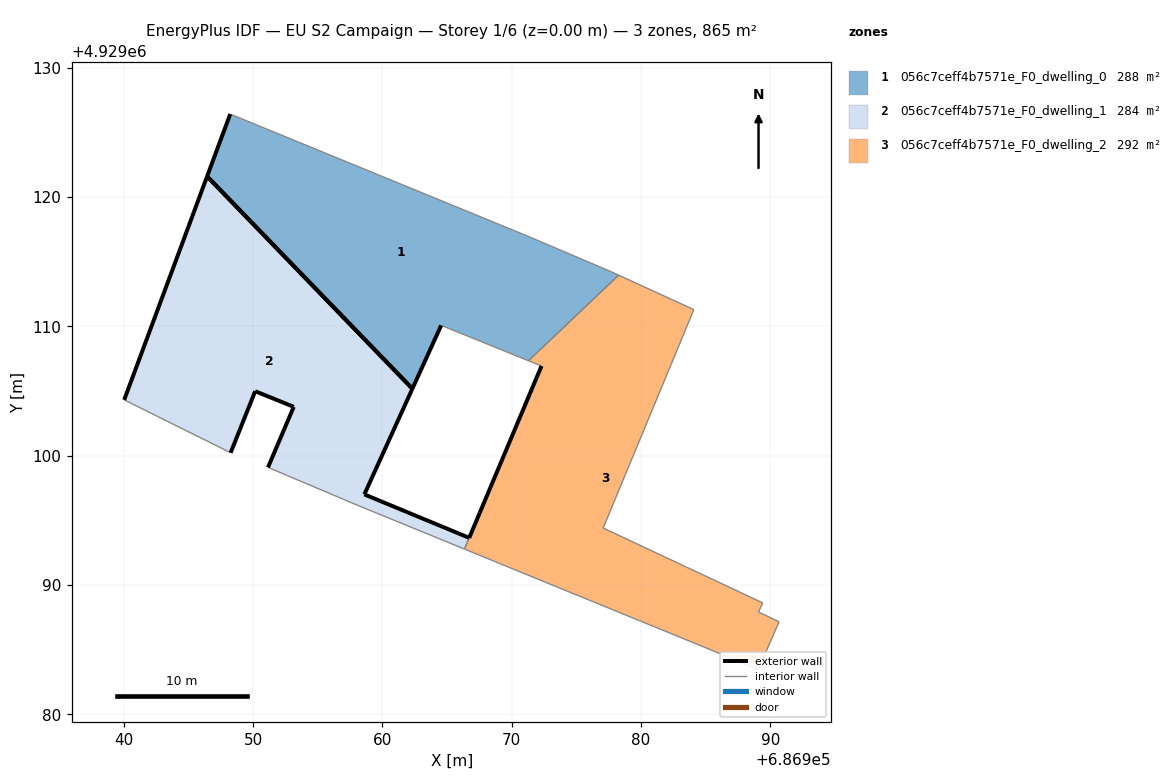
=== STOREY PLAN SPEC (per zone: floor XY polygon, exterior-wall plan segments, windows/doors) ===
zone 1: 056c7ceff4b7571e_F0_dwelling_0  (288.3 m²)
  floor: (686971.30, 4929107.34) (686978.28, 4929113.96) (686977.65, 4929114.25) (686971.34, 4929116.94) (686948.24, 4929126.42) (686946.45, 4929121.60) (686962.32, 4929105.18) (686964.55, 4929110.08)
  exterior wall: (686964.55, 4929110.08) – (686962.32, 4929105.18)  [5.4 m]
  exterior wall: (686946.45, 4929121.60) – (686948.24, 4929126.42)  [5.1 m]
  exterior wall: (686962.32, 4929105.18) – (686946.45, 4929121.60)  [22.8 m]
  interior walls: 5
zone 2: 056c7ceff4b7571e_F0_dwelling_1  (284.3 m²)
  floor: (686966.35, 4929092.79) (686966.71, 4929093.65) (686958.61, 4929097.01) (686962.32, 4929105.18) (686946.45, 4929121.60) (686940.04, 4929104.32) (686947.27, 4929100.73) (686948.27, 4929100.23) (686950.17, 4929104.99) (686953.15, 4929103.78) (686951.16, 4929099.10) (686952.67, 4929098.46) (686958.13, 4929096.15)
  exterior wall: (686951.16, 4929099.10) – (686953.15, 4929103.78)  [5.1 m]
  exterior wall: (686953.15, 4929103.78) – (686950.17, 4929104.99)  [3.2 m]
  exterior wall: (686950.17, 4929104.99) – (686948.27, 4929100.23)  [5.1 m]
  exterior wall: (686940.04, 4929104.32) – (686946.45, 4929121.60)  [18.4 m]
  exterior wall: (686962.32, 4929105.18) – (686958.61, 4929097.01)  [9.0 m]
  exterior wall: (686958.61, 4929097.01) – (686966.71, 4929093.65)  [8.8 m]
  exterior wall: (686946.45, 4929121.60) – (686962.32, 4929105.18)  [22.8 m]
  interior walls: 6
zone 3: 056c7ceff4b7571e_F0_dwelling_2  (292.3 m²)
  floor: (686989.07, 4929083.46) (686990.68, 4929087.16) (686989.09, 4929087.92) (686989.42, 4929088.62) (686983.52, 4929091.39) (686977.08, 4929094.41) (686981.06, 4929104.00) (686984.09, 4929111.30) (686978.28, 4929113.96) (686971.30, 4929107.34) (686972.31, 4929106.94) (686967.54, 4929095.60) (686966.72, 4929093.65) (686966.71, 4929093.65) (686966.35, 4929092.79) (686966.36, 4929092.78) (686966.44, 4929092.75) (686968.76, 4929091.79) (686969.50, 4929091.49) (686975.06, 4929089.22) (686975.96, 4929088.85) (686979.78, 4929087.29) (686981.62, 4929086.54) (686984.50, 4929085.36)
  exterior wall: (686966.72, 4929093.65) – (686967.54, 4929095.60)  [2.1 m]
  exterior wall: (686967.54, 4929095.60) – (686972.31, 4929106.94)  [12.3 m]
  exterior wall: (686966.71, 4929093.65) – (686966.72, 4929093.65)  [0.0 m]
  interior walls: 21

=== DERIVED (storey summary) ===
Building: EU S2 Campaign
Storey: 1 of 6  (floor level z = 0.00 m)
Storey gross floor area: 864.9 m²
Zones on this storey: 3
  - 056c7ceff4b7571e_F0_dwelling_0: floor 288.3 m²; exterior wall 33.4 m (100.1 m²); WWR 0.0%
  - 056c7ceff4b7571e_F0_dwelling_1: floor 284.3 m²; exterior wall 72.4 m (217.3 m²); WWR 0.0%
  - 056c7ceff4b7571e_F0_dwelling_2: floor 292.3 m²; exterior wall 14.4 m (43.3 m²); WWR 0.0%
Zone adjacency (shared interzone walls):
  - 056c7ceff4b7571e_F0_dwelling_0 ↔ 056c7ceff4b7571e_F0_dwelling_2
  - 056c7ceff4b7571e_F0_dwelling_1 ↔ 056c7ceff4b7571e_F0_dwelling_2